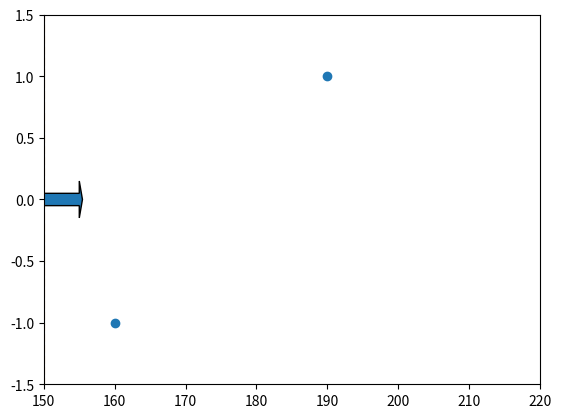

Reproduce this figure in Python. (Note: this script raises an exception after producing the figure.)
## Run this code to observe how the perceptron works
## At each step, enter the location of the threshold
## Use a + sign if you want to use the +1 label on the right.
## Use a - sign if you want to use the -1 label on the right.
import numpy as np
import matplotlib.pyplot as plt


data = [[190, 1],
        [160, -1],
        [170, -1],
        [18017, 1],
        [175, 1],
        [185, -1],
        [191, -1],
        [195, -1],
        [178, 1],
        [169, -1],
        [160, 1],
        [210, -1],
        [180, 1]]


X = np.array(data)

T = X.shape[0]
plt.ion()
threshold = 150
direction = 1
for t in range(2, T):
    plt.clf()
    plt.axis([150,220,-1.5, 1.5])
    plt.plot(X[:t,0], X[:t,1], 'o')
    plt.plot([threshold, threshold], [-2, 2], '--')
    plt.arrow(threshold, 0, 5*direction, 0, width = 0.1)
    plt.pause(0.1)
    ## measure classification error


    correct = direction * X[:t,1] * np.sign(X[:t, 0] - threshold)
    cerr = sum(correct<=0)/len(correct)
    print("Error rate: ", correct, cerr)
    threshold = int(input("place threshold: "))
    direction = 1
    if (threshold < 0):
        direction = -1
    else:
        direction = 1
    threshold = abs(threshold)
    
plt.clf()
plt.axis([150,220,-1.5, 1.5])
plt.plot(X[:t,0], X[:t,1], 'o')
plt.plot([threshold, threshold], [-1, 2], '--')
plt.arrow(threshold, 0.5, 5*direction, 0, width = 0.1)
plt.pause(0.1)
## measure classification error

correct = direction * X[:t,1] * np.sign(X[:t, 0] - threshold)
cerr = sum(correct<=0)/len(correct)
print("Error rate: ", cerr)
plt.pause(1)
